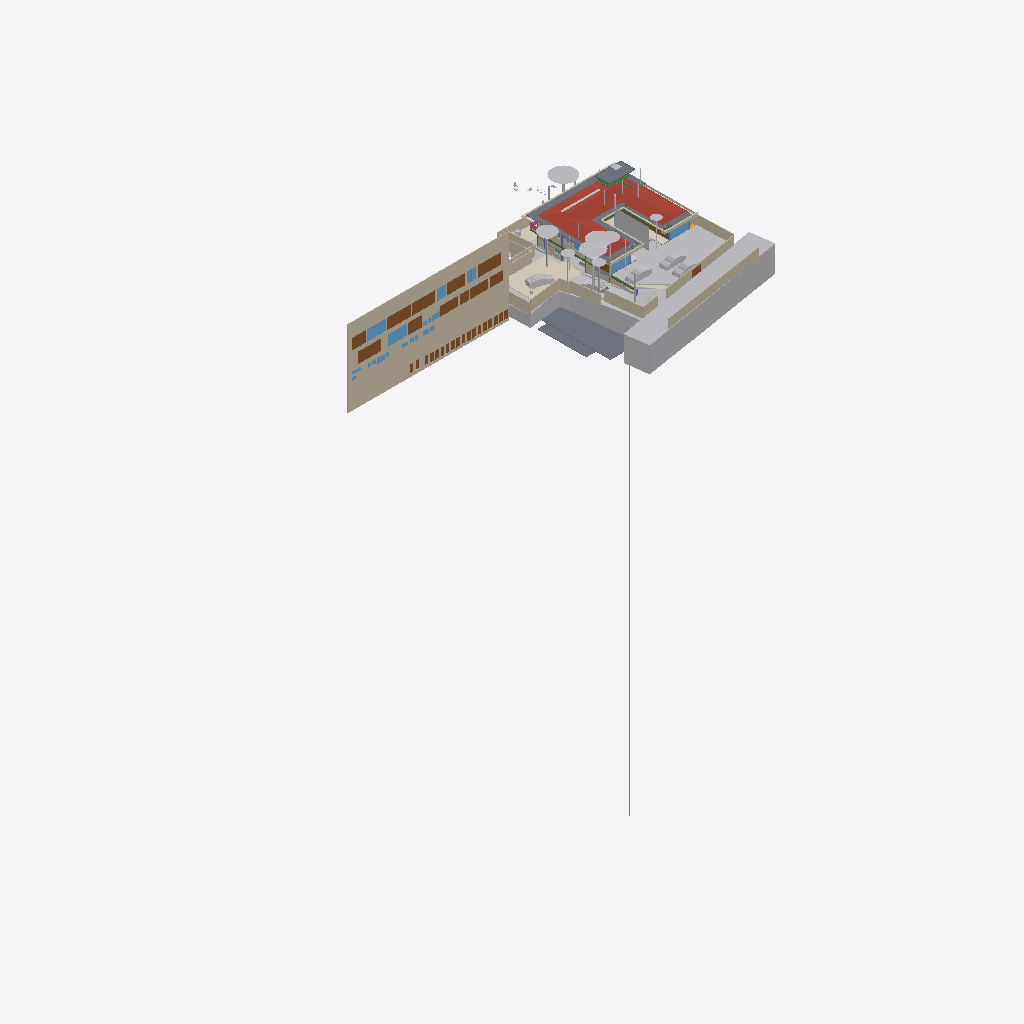
Isometric view of an IFC building model (IFC-SPF (STEP), schema IFC4X3, length unit metre), seen from the south-west, elements coloured by IFC class (only those large enough to see are counted): 38 walls (beige), 30 other elements (light grey), 25 doors (brown), 15 slabs (grey), 9 windows (light blue), 5 beams (green), 4 coverings (cream), 1 roof (red-brown), 1 railing (pink).
Extent 96.7 m × 52.8 m × 138.5 m (x, y, z). Storeys (13): FF at 0.00 m; GF Finished Floor Level at 0.00 m; SF at 0.00 m; FFLintel at 0.00 m; Ground Level at 0.00 m; Electrical at 0.00 m; Plumbing at 0.00 m; GF Floor Level at 0.00 m; schedule at 0.00 m; Road Level at 0.00 m; Terrace at 0.00 m; Areacalc at 0.00 m; GFLintel at 0.00 m. Elements (1522): 251 IfcBeam, 177 IfcCovering, 175 IfcWall, 132 IfcSwitchingDevice, 106 IfcSlab, 66 IfcPipeSegment, 61 IfcDoor, 57 IfcColumn, 51 IfcEarthworksCut, 47 IfcLightFixture, 45 IfcOutlet, 38 IfcFurniture.

HEADER;
FILE_DESCRIPTION(('ViewDefinition [CoordinationView]'),'2;1');
FILE_NAME('Manilal.ifc','2026-07-13T16:49:00+05:30',(''),(''),'IfcOpenShell 0.8.5','Bonsai 0.8.5','');
FILE_SCHEMA(('IFC4X3'));
ENDSEC;
DATA;
#24581=IFCPROJECT('2TuuvCHJz54PsFPcraEbH$',$,'My Project',$,$,$,$,(#53,#354),#24580);
#35019=IFCSITE('0lpfVeOW52QfroqLYyHNY2',$,'My Site',$,$,#28,$,$,$,(8,51,2,500000),(76,44,20,0),$,$,$);
#35435=IFCBUILDING('0MzaWOaS178x5FMqOflU3C',$,'My Building',$,$,#33,$,$,$,$,$,$);
#30840=IFCBUILDINGSTOREY('09kFoqoxrCvB1_fcEsMZsQ',$,'FF',$,$,#157971,$,$,$,$);
#33791=IFCBUILDINGSTOREY('0zoFHJ9PnFW80M$mIVDQW3',$,'GF Finished Floor Level',$,$,#159791,$,$,$,$);
#35436=IFCBUILDINGSTOREY('0MckaoTknA3edZMUNhTyAK',$,'SF',$,$,#161321,$,$,$,$);
#35437=IFCBUILDINGSTOREY('0DtUgpQ1b6nBmkLmvc_ehu',$,'FFLintel',$,$,#159516,$,$,$,$);
#35438=IFCBUILDINGSTOREY('2nxT8wHGnDX9t8LjuK$yoz',$,'Ground Level',$,$,#160331,$,$,$,$);
#35439=IFCBUILDINGSTOREY('2JRfeNnUP7R92jcKtKmwj5',$,'Electrical',$,$,#5283,$,$,$,$);
#35440=IFCBUILDINGSTOREY('0fi$VcvNr0Zu6wnPuK6jDB',$,'Plumbing',$,$,#12883,$,$,$,$);
#35441=IFCBUILDINGSTOREY('0qJiDzySr4lhgisX7t8beM',$,'GF Floor Level',$,$,#160206,$,$,$,$);
#35442=IFCBUILDINGSTOREY('33UZQ2TSvAg8IY4x5QCp2i',$,'schedule',$,$,#161311,$,$,$,$);
#35448=IFCBUILDINGSTOREY('3LpnsPikv4mRTBpfC3WQtx',$,'Road Level',$,$,#35447,$,$,$,$);
#35454=IFCBUILDINGSTOREY('2oUibsQsXAPxeAaTU5dGGW',$,'Terrace',$,$,#161561,$,$,$,$);
#35455=IFCBUILDINGSTOREY('3JrIAq4xL0avIQ8pEnV5X6',$,'Areacalc',$,$,#28105,$,$,$,$);
#135844=IFCBUILDINGSTOREY('3zcetogIDA6wyARG1Gifp_',$,'GFLintel',$,$,#135860,$,$,$,$);
#26208=IFCWALL('39NBZ$Y4H9UeVfIVxICpeX',$,'Wall',$,$,#161316,#26207,'',$);
#29425=IFCGEOGRAPHICELEMENT('20M0x6_hv1D8u5ftoKpVy3',$,'Road',$,$,#158451,#29424,$,.TERRAIN.);
#19648=IFCROOF('188ChkeVP4PP3HZ1_FwQ2Y',$,'Roof',$,$,#190396,#19647,$,.HIP_ROOF.);
#33545=IFCGEOGRAPHICELEMENT('3hzKcHmG15MBT$Lf89GHXN',$,'PureSite',$,$,#159986,#33544,$,.TERRAIN.);
#28131=IFCSLAB('39q3J0Avn2axyYxQecralg',$,'FF',$,$,#28123,#28130,$,$);
#31043=IFCEARTHWORKSFILL('3O_GobqT1E4v3eEFWom1zq',$,'Cube',$,$,#161481,#31042,$,.SLOPEFILL.);
#13800=IFCCOVERING('03Ox3hl4j9nvRXKoGSaXGU',$,'Covering',$,$,#160301,#13799,$,$);
#68931=IFCWALL('1WNacC15X0Xf0V_b60Qnrw',$,'Wall',$,$,#68916,#68930,$,$);
#19241=IFCEARTHWORKSFILL('1Znkwxu0n0meOY5Z$J5ocC',$,'New',$,$,#161456,#19240,$,.SLOPEFILL.);
#164397=IFCSHADINGDEVICE('1wTWdX2DX7wQYZWkeDj09D',$,'Plane',$,'TREECURTAIN',#164408,#164398,$,.USERDEFINED.);
#16209=IFCSLAB('2Ni7UfUwb4of1NRt7pcP4e',$,'Slab',$,$,#192567,#16208,$,$);
#49673=IFCSLAB('07r2B4jwr7$9NI9prgbzaX',$,'GF',$,$,#49665,#49672,$,$);
#7198=IFCWALL('27WVA19Qv4efvQm6cWiqsn',$,'Wall',$,$,#160281,#7197,$,$);
#14006=IFCEARTHWORKSCUT('3NfQzW2p90kemh8IGcUxhf',$,'roader',$,$,#13849,#14005,$,.PAVEMENTMILLING.);
#52375=IFCGEOGRAPHICELEMENT('3uYxZnds99jOH$HzfZr4nt',$,'Plaav','43dia, 135c',$,#52304,#52374,$,.VEGETATION.);
#18325=IFCBOREHOLE('1fqyZKm99FCB9RePUocI_6',$,'Borehole',$,$,#18304,#18324,$);
#6852=IFCWALL('10l$0x7lzBbBMMGF1qxI0s',$,'Wall',$,$,#160221,#6851,$,$);
#6947=IFCWALL('2oOsi6buvCeB4sZT1ijFA2',$,'Wall',$,$,#160236,#6946,$,$);
#52147=IFCGEOGRAPHICELEMENT('00i077OX9F1QAiqaHlhRfb',$,'Plaav','32dia, 101c',$,#52076,#52146,$,.VEGETATION.);
#7070=IFCWALL('1HPS5ge59FQA3Ucv4$dmpm',$,'Wall',$,$,#160211,#7069,$,$);
#7055=IFCWALL('2Y2Bm57Cb8Exxz7st0aRUc',$,'Wall',$,$,#160256,#7054,$,$);
#52223=IFCGEOGRAPHICELEMENT('2hWh3TuZPCwB0qwf7zQl8W',$,'Plaav','48dia, 150c',$,#52152,#52222,$,.VEGETATION.);
#27274=IFCSLAB('3CWvIDU8b5ovMmi84oWpbg',$,'Covering.004',$,$,#159566,#27273,$,.FLOOR.);
#126725=IFCVEHICLE('2w1OP_Z7HDsQq$WqRH72Eo',$,'Vehicle',$,$,#160016,#126738,$,$);
#33349=IFCVEHICLE('2$JJjIzDr6fuhTHFNPOXyx',$,'Vehicle',$,$,#159976,#33348,$,$);
#45196=IFCDOOR('0Cx741JWP34B0IOSsj8AwF',$,'Door',$,$,#45173,#45195,'03',$,$,$,$,$);
#53037=IFCGEOGRAPHICELEMENT('1t8_yIv7T9Iwdci473Ya_N',$,'Plaav','100dia, 32c',$,#52934,#53036,$,.VEGETATION.);
#6967=IFCWALL('2QiW7TnGvAygi5PkoeW31n',$,'Wall',$,$,#160241,#6966,$,$);
#215122=IFCWALL('2oPdZvmaL5XRUtjP_nSrGG',$,'Wall',$,$,#215160,#215142,$,$);
#42843=IFCDOOR('315c6MZvz2Vu3GScXjqG9Z',$,'Door',$,$,#42820,#42842,'8_9',$,$,$,$,$);
#42909=IFCDOOR('0ZbVB8BYT7bh7R3lS5K4Y7',$,'Door',$,$,#42886,#42908,'10',$,$,$,$,$);
#45100=IFCDOOR('3tvBACzP54zAu4dBSuBlEW',$,'Door',$,$,#45077,#45099,'04',$,$,$,$,$);
#32708=IFCVEHICLE('1yICD2o296ROLrpKuhe72z',$,'Vehicle',$,$,#160001,#32707,$,$);
#231130=IFCWALL('1BiEQnrBTE_91DrYUy1DMc',$,'Wall',$,$,#231220,#231150,$,$);
#43078=IFCWINDOW('2DeDtvcD95n9obXC_GiA8e',$,'Window',$,$,#43048,#43077,'11',$,$,$,$,$);
#82845=IFCWINDOW('2gioTK5hP9oPss3G6Q03Gx',$,'Window',$,$,#82815,#82844,'02',$,$,$,$,$);
#33377=IFCVEHICLE('375bP1QIr5xwaw0xewwnFn',$,'Vehicle',$,$,#159981,#33376,$,$);
#28118=IFCSLAB('2FJ3LPJyP5i9m96Y9aA2s2',$,'Verandah',$,$,#28110,#28117,$,$);
#26087=IFCDOOR('14nYxT67979h0x8IodW7tf',$,'Door',$,$,#26064,#26086,'06',$,$,$,$,$);
#220802=IFCCOVERING('0_sfUdWJL30geCimsSdPtS',$,'Covering',$,$,#221895,#220801,$,$);
#7021=IFCWALL('3MfSYaOiTA4AjSKpPvRhyi',$,'Wall',$,$,#160251,#7020,$,$);
#31333=IFCDOOR('1SLbyPnp1A9vNmoEJ7CsnC',$,'Door',$,$,#31310,#109140,'16',$,$,$,$,$);
#31366=IFCDOOR('27z1x9RsX6LgRJPHzITZpv',$,'Door',$,$,#31343,#109185,'18',$,$,$,$,$);
#6886=IFCWALL('10RvTK_K97Xg3Zon6pJwxP',$,'Wall',$,$,#160226,#6885,$,$);
#89375=IFCDOOR('0ismyRsjL7AvOieOoKLFLm',$,'Door',$,$,#89352,#89374,'01',$,$,$,$,$);
#16196=IFCSLAB('2HYCoI0uf8CwWU71Eeg8K8',$,'Slab',$,$,#192562,#16195,$,$);
#43127=IFCDOOR('0LFTQmup1188idDF4qs$QS',$,'Door',$,$,#43104,#43126,'12',$,$,$,$,$);
#109311=IFCVEHICLE('22hYSdUYjCqevIDD6sVVH1',$,'Vehicle',$,$,#160006,#109324,$,$);
#214836=IFCWALL('04eHxr2QLAaAXNW4qnPbK6',$,'Wall',$,$,#215103,#214856,$,$);
#7178=IFCWALL('3DOK2PUDn3QwM2HLeZR6QD',$,'Wall',$,$,#160276,#7177,$,$);
#24570=IFCWINDOW('3e$JQaRRzFH9WozykfD$tZ',$,'Window',$,$,#158401,#24569,'11',$,$,$,$,$);
#13787=IFCCOVERING('07ka7WgDv0nO2Dwi6RpJJI',$,'Covering',$,$,#160296,#13786,$,$);
#20459=IFCEARTHWORKSCUT('0lv4XU7zX8PPDYPdO7aOdg',$,'Cut',$,$,#20447,#20458,$,.BASE_EXCAVATION.);
#51459=IFCGEOGRAPHICELEMENT('1u9Vu38RXEhh_UPeYqTaju',$,'Theng','22dia, 70c',$,#51388,#51458,$,.VEGETATION.);
#29351=IFCWINDOW('2LZJ1AvFfBbghYgOnSiaBb',$,'Window',$,$,#158446,#29350,'02',$,$,$,$,$);
#185558=IFCSLAB('0Ax400VCz4MP5uA9g8IQWX',$,'Slab',$,$,#192597,#185579,$,$);
#7259=IFCWALL('2qQNxnpy98iB6JMyhLi2FK',$,'Wall',$,$,#160291,#7258,$,$);
#2503=IFCDOOR('37mQgnczv1g9Ewv5DQsnil',$,'Door',$,$,#2351,#127943,'25',$,$,$,$,$);
#52585=IFCGEOGRAPHICELEMENT('0hsZNGz3r5Tu3GwqCRHqIa',$,'Theng','25dia, 80c',$,#52514,#52584,$,.VEGETATION.);
#24823=IFCWALL('1L3aCByCT2RR$DiJTF12wq',$,'Wall',$,$,#161081,#24822,$,$);
#192668=IFCWALL('3_dRR86Hz5PO2Jzeen8HGs',$,'Wall',$,$,#213510,#192667,$,$);
#2980=IFCWALL('2oouJeu9XF0PkUjeEvxQOm',$,'Wall',$,$,#250450,#2979,$,$);
#214048=IFCWALL('04ZVeXamP9OhrnvSSbXuhP',$,'Wall',$,$,#214386,#214068,$,$);
#192483=IFCSLAB('1pqx$XoYj5J85oZRk71jGC',$,'Slab',$,$,#192622,#192504,$,$);
#52795=IFCGEOGRAPHICELEMENT('2HKwYd2hP5kwYPwsxsi9gZ',$,'Theng','22dia, 70c',$,#52724,#52794,$,.VEGETATION.);
#6804=IFCCOVERING('0wVm3FyC1DcRA3R7QYk_cw',$,'Covering',$,$,#231327,#6803,$,$);
#42753=IFCWINDOW('2Oi5mWoHbF_gnh_9AC2HBl',$,'Window',$,$,#42730,#42752,'07',1.5,1.70000004768372,$,$,$);
#45148=IFCWINDOW('1dDo4P8$H5zBiQyvjwcA1W',$,'Window',$,$,#45125,#45147,'05',1.5,1.70000004768372,$,$,$);
#182426=IFCSLAB('0LwABUaIbEfhOOPqH6T6$p',$,'Slab',$,$,#192577,#182447,$,$);
#182337=IFCSLAB('0NiVUsuIv6zfRy9zmyAU7W',$,'Slab',$,$,#192572,#182358,$,$);
#52299=IFCGEOGRAPHICELEMENT('3MDxNaPHbBCuseLaSOAnvG',$,'Theng','27dia, 85c',$,#52228,#52298,$,.VEGETATION.);
#50980=IFCDOOR('2t8H1$Qmn75hjpQEbZl$51',$,'Door',$,$,#50957,#109215,'17',$,$,$,$,$);
#17638=IFCWALL('2U66_ERPrD$A$2PTOc1bPA',$,'Wall',$,$,#160046,#17637,$,$);
#17296=IFCBEAM('3ivKxKi6zF2B8hlZ3AXyV8',$,'Beam',$,$,#192557,#17295,$,$);
#6599=IFCGEOGRAPHICELEMENT('1mqx3WFMb0_xZzgY5_pKpf',$,'Site',$,$,#6441,#6598,$,.TERRAIN.);
#7158=IFCWALL('2UlyJbGOL47vem9W3W5T7b',$,'Wall',$,$,#215121,#7157,$,$);
#213628=IFCWALL('2Q_hgvGCD6mBNcascWCZVk',$,'Wall',$,$,#214376,#213648,$,$);
#19113=IFCWALL('1crKF7OzfEueqHOG3fDoho',$,'Wall',$,$,#160356,#19112,$,$);
#182468=IFCSLAB('0GXk0i1Fn2nfGWDnmSY8rC',$,'Slab',$,$,#192582,#182489,$,$);
#213271=IFCWALL('0tFHzF4Fj12esKqK6dMxEY',$,'Wall',$,$,#213333,#213291,$,$);
#213150=IFCWALL('00D1l4j8j1v80j7SIPx56M',$,'Wall',$,$,#213225,#213171,$,$);
#136862=IFCBEAM('3GbMx_RdD5iPEcxuIXRpJq',$,'Beam',$,$,#159111,#136886,$,$);
#3240=IFCWALL('2FDZc$1Z57bgSDQnhsHhc1',$,'Wall',$,$,#158146,#3239,$,$);
#6787=IFCDOOR('1uL9EDzeL19wcifriN_Oc$',$,'Door',$,$,#6764,#6786,$,1.79999995231628,3.0,$,$,$);
#213589=IFCWALL('258vWnjwD90x4GcuFdagfa',$,'Wall',$,$,#214371,#213609,$,$);
#29453=IFCDOOR('2t$p1hgeX2Y9d6XgGeH1wU',$,'Door',$,$,#158456,#29452,'10',$,$,$,$,$);
#187325=IFCSLAB('3GIL$U09LEzgBL1rebM0gV',$,'Slab',$,$,#192607,#187346,$,$);
#196254=IFCSLAB('1vuxNwFh5BXAyMEQa4yhcN',$,'Slab',$,$,#196346,#196253,$,$);
#213390=IFCWALL('1dvjqYAajBIvCqIPz0DOda',$,'Wall',$,$,#214366,#213410,$,$);
#52719=IFCGEOGRAPHICELEMENT('3XubHE4kj7PQ$DpXvJgk9n',$,'Theng','24dia, 75c',$,#52590,#52718,$,.VEGETATION.);
#187293=IFCSLAB('2pZ8NPAqX3PBF8eM5lsrXo',$,'Slab',$,$,#192602,#187314,$,$);
#55295=IFCAIRTERMINALBOX('0DCFUThjX2XQ_1bX$oFkVb',$,'AirTerminalBox',$,$,#161511,#55294,$,$);
#214249=IFCWALL('2IyOP7VVH53Rmf6JeVikVK',$,'Wall',$,$,#214325,#214269,$,$);
#24262=IFCDOOR('1uJlX1khv2VPLMtET6vexc',$,'Door',$,$,#158396,#24261,'01',$,$,$,$,$);
#43400=IFCWINDOW('2FUxJIMIP8WeEaHO75uZ5y',$,'Window',$,$,#43363,#43399,'15',1.5,1.70000004768372,$,$,$);
#138615=IFCWALL('2AMPviJX162hTP$0b0WvRK',$,'Wall',$,$,#160051,#138635,$,$);
#230959=IFCWALL('3DGH9CMc990xXLWvd$XY5q',$,'Wall',$,$,#231030,#230979,$,$);
#5895=IFCWINDOW('39fUEjXW5ElwQPPWsWi6zd',$,'Window',$,$,#5722,#5894,'23',1.5,1.70000004768372,$,$,$);
#135928=IFCWALL('0Yri0tAGTCRulta3Oq9K2y',$,'Wall',$,$,#219326,#135949,$,$);
#20534=IFCEARTHWORKSCUT('1orBtrQ6r9QBXstUuMTyak',$,'Cut',$,$,#20521,#20533,$,.BASE_EXCAVATION.);
#134931=IFCSLAB('3kleOS9XbBv8E8cAC2MUMZ',$,'Slab',$,$,#188795,#134950,$,$);
#214937=IFCWALL('2_J4_GSaX9$gQvwHxexNs1',$,'Wall',$,$,#215047,#214957,$,$);
#6825=IFCWALL('0dMaumaK11Re$pxoZyVSQ9',$,'Wall',$,$,#160216,#6824,$,$);
#20336=IFCEARTHWORKSCUT('1Tsuz9sRb3YODMAWko00m1',$,'Cut',$,$,#20323,#20335,$,.BASE_EXCAVATION.);
#52509=IFCGEOGRAPHICELEMENT('1TdNfY2DD3jxBXQWXRN6pI',$,'Plaav','35dia, 110c',$,#52380,#52508,$,.VEGETATION.);
#214154=IFCWALL('1zGNOXNsz0Jxq$TfNtLBOT',$,'Wall',$,$,#214396,#214174,$,$);
#133015=IFCDOOR('3YhZcinRf6dhWEQl9kvisK',$,'Door',$,$,#176600,#134337,'36',$,$,$,$,$);
#132986=IFCDOOR('0AE5L4Kyj8w96yjrTomn$U',$,'Door',$,$,#176635,#134397,'38',$,$,$,$,$);
#133044=IFCDOOR('3niALc6mn5N9ayPxg8ocvI',$,'Door',$,$,#176605,#134427,'39',$,$,$,$,$);
#132726=IFCDOOR('1us7rm4pb9Fu4umLO1sE0f',$,'Door',$,$,#176620,#132783,'31',$,$,$,$,$);
#133146=IFCDOOR('3NC15JHxTDQRDkskJsanWz',$,'Door',$,$,#176585,#133160,'44',$,$,$,$,$);
#133238=IFCDOOR('1R2YOTEt1ErRXQ3nHDHacO',$,'Door',$,$,#176590,#133252,'42',$,$,$,$,$);
#132826=IFCDOOR('0Pkz3uVWL9AvkF1EQ8WH0I',$,'Door',$,$,#176625,#133456,'32',$,$,$,$,$);
#132918=IFCDOOR('1LqqMA0oX29uowiXlmnO2i',$,'Door',$,$,#176595,#134307,'35',$,$,$,$,$);
#133175=IFCDOOR('3VMH9DzwT0c8bToVEg1nnX',$,'Door',$,$,#176610,#134487,'41',$,$,$,$,$);
#133209=IFCDOOR('2NW7fbBvP8hAboXKeoFrAn',$,'Door',$,$,#176615,#134525,'43',$,$,$,$,$);
#133078=IFCDOOR('2J9E6APIb0HBh$FIOM8rza',$,'Door',$,$,#176645,#134563,'45',$,$,$,$,$);
#20390=IFCEARTHWORKSCUT('1$p4eSUvT2WBuIfwXj1KUy',$,'Cut',$,$,#128168,#20389,$,.BASE_EXCAVATION.);
#213722=IFCWALL('1ZG3NIXl1BFh6JXqTrc5FP',$,'Wall',$,$,#214381,#213742,$,$);
#16579=IFCBEAM('2KiRdb_sj1xhSO7a1GJ4D5',$,'Beam',$,$,#190386,#16578,$,$);
#32680=IFCVEHICLE('09kCGSf$LDBwv0agp2PRhM',$,'Vehicle',$,$,#160196,#32679,$,$);
#14121=IFCUNITARYEQUIPMENT('1P6lCedvD5Xger8vGxUADY',$,'UnitaryEquipment',$,$,#160306,#14120,$,$);
#18687=IFCRAILING('2w0tP4HwL6TuQJ7VLixJL3',$,'Railing',$,'FRAMELESS_PANEL',#158351,#18686,$,.USERDEFINED.);
#2640=IFCWALL('1zYAwAgZ94A9q2Xf$lP7Cn',$,'Wall',$,$,#158001,#2639,$,$);
#37428=IFCWINDOW('0oGrqBU2TDcBkZ3jd4VcFG',$,'Window',$,$,#37391,#37427,'29',1.5,1.70000004768372,$,$,$);
#56244=IFCBEAM('22$tp28gPD$eEii1Cu_NBP',$,'Beam',$,$,#56218,#56243,$,$);
#19033=IFCWALL('1SwvN4fJvBKBKhVIqKXn0i',$,'Wall',$,$,#160351,#19032,$,$);
#113874=IFCBEAM('1qB98yU7z2jQBxoHfrhGHI',$,'Beam',$,$,#188810,#113894,$,$);
ENDSEC;
